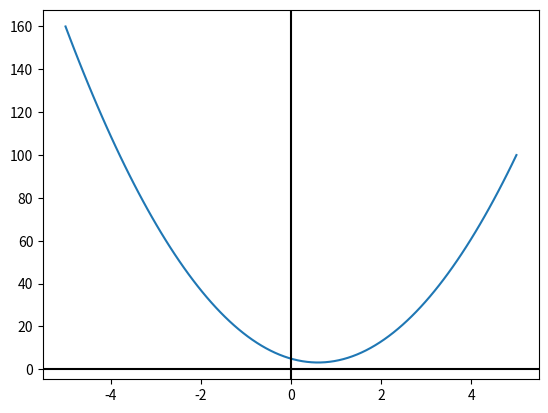

Write the Python code that produced this figure. (Note: this script raises an exception after producing the figure.)
#!/usr/bin/env python3
# -*- coding: utf-8 -*-
import matplotlib.pyplot as plt
import numpy as np
import math

## Calc Vertex
def calc_xv(a,b):
    return -b/(2*a)

def calc_yv(x,b,c):
    return x**2-abs(b)*x+c

###########################

# Calc cut-off points
def calc_cut_off_points(a,b,c):
    f1 = b**2-4*a*c
    f2 = 2*a
    
    x1 = (-b + math.sqrt(f1)) / f2
    x2 = (-b - math.sqrt(f1)) / f2
    return x1, x2

################################

# Calc Parabola
def calc_parabola(x,a,b,c):
    return a*x**2+b*x+c

def main(a, b, c):
    xv = calc_xv(a, b)
    yv = calc_yv(xv, b, c)

    # Range Points
    x = np.linspace(int(xv)-5,int(xv)+5,100)
    y = calc_parabola(x, a, b, c)

    # Print Points
    plt.plot(x,y)

    # Axis
    plt.axhline(y=0, color='black', linestyle='-')
    plt.axvline(x=0, color='black', linestyle='-')
    plt.savefig('./calc_img/calc.png')


main(5, -6, 5)

    
